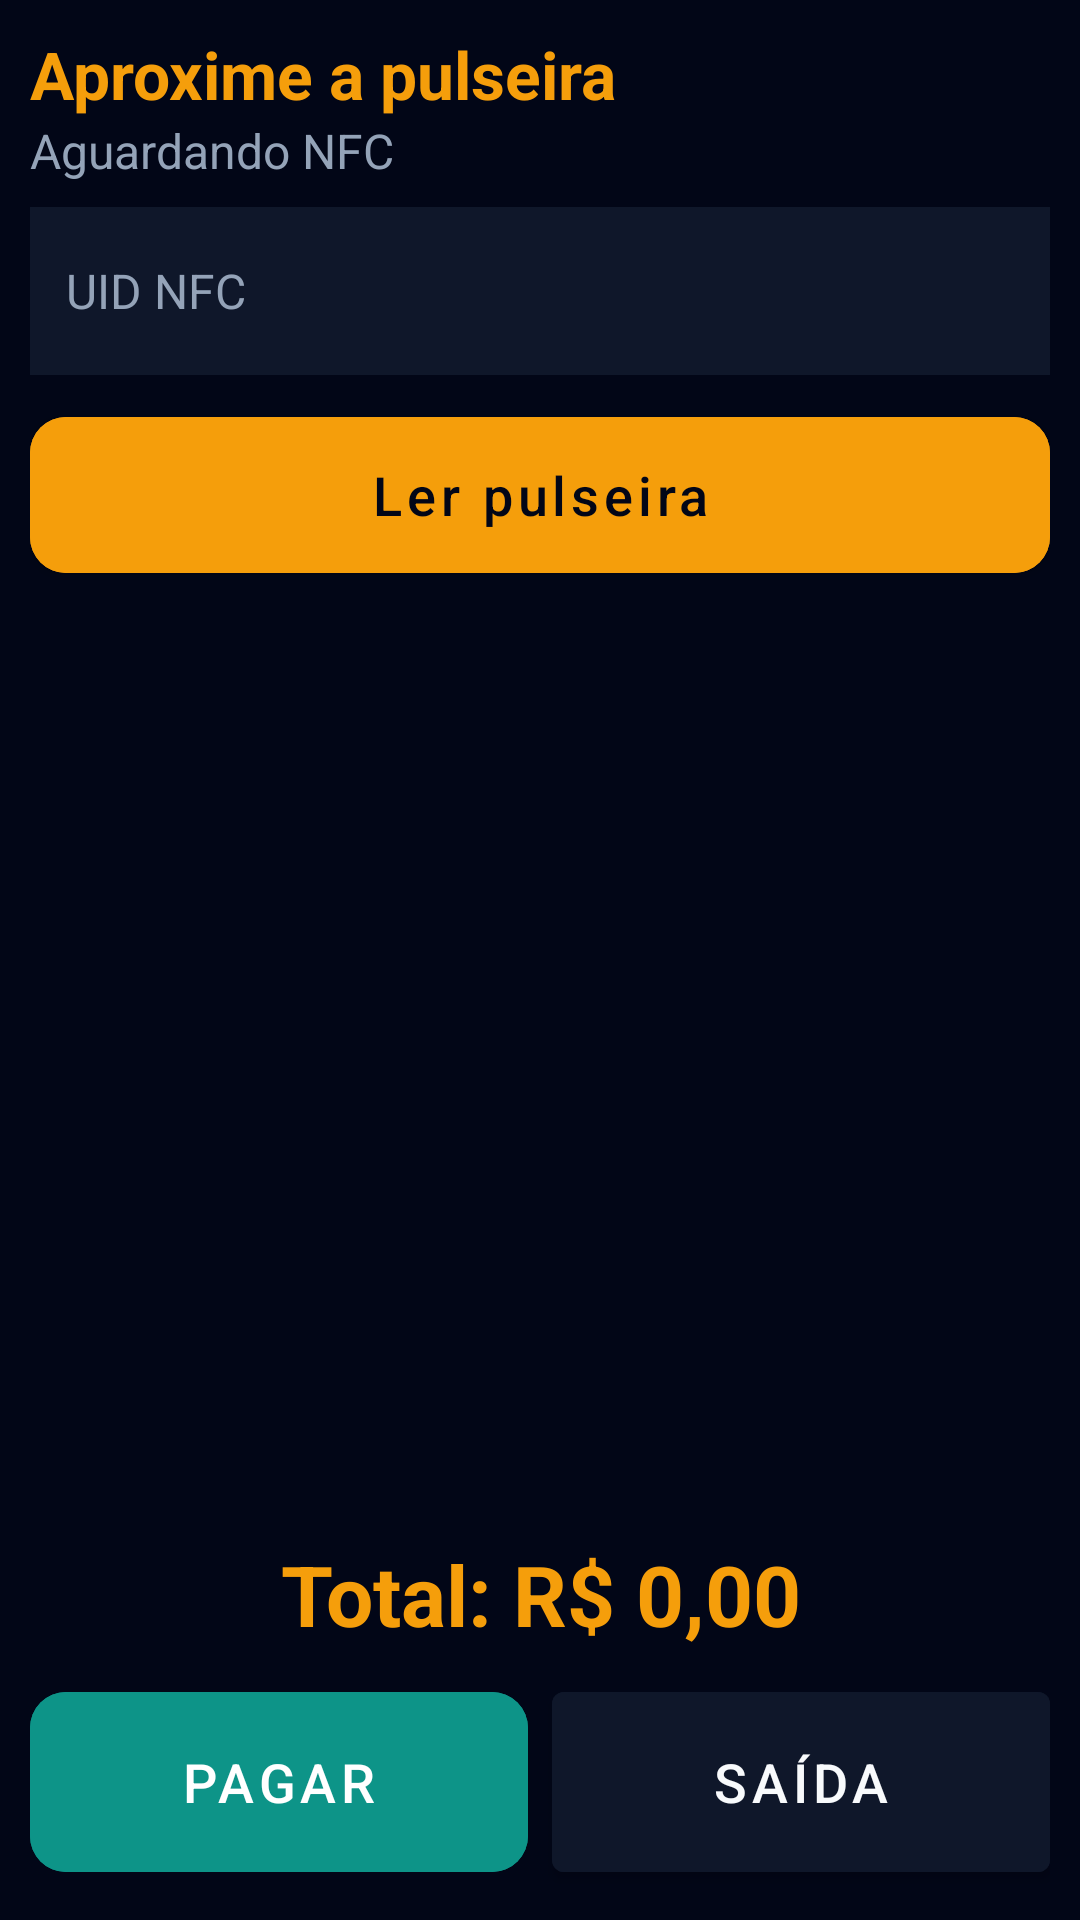

Here is an Android app screen rendered from its layout file. Give the layout XML and the strings, colors and styles it references.
<!-- AndroidManifest.xml: application theme Theme.SistemaPDV -->
<!-- res/layout/activity_pos.xml -->
<?xml version="1.0" encoding="utf-8"?>
<LinearLayout xmlns:android="http://schemas.android.com/apk/res/android"
    android:layout_width="match_parent"
    android:layout_height="match_parent"
    android:orientation="vertical"
    android:background="@color/bg"
    android:padding="10dp">

    <TextView
        android:id="@+id/txtHeader"
        android:layout_width="match_parent"
        android:layout_height="wrap_content"
        android:text="Aproxime a pulseira"
        android:textColor="@color/amber"
        android:textSize="22sp"
        android:textStyle="bold" />

    <TextView
        android:id="@+id/txtComanda"
        android:layout_width="match_parent"
        android:layout_height="wrap_content"
        android:text="Aguardando NFC"
        android:textColor="@color/muted"
        android:textSize="16sp"
        android:layout_marginBottom="8dp" />

    <EditText
        android:id="@+id/inputUid"
        android:layout_width="match_parent"
        android:layout_height="56dp"
        android:hint="UID NFC"
        android:textColor="@color/text"
        android:textColorHint="@color/muted"
        android:background="@color/surface"
        android:padding="12dp"
        android:textSize="16sp" />

    <com.google.android.material.button.MaterialButton
        android:id="@+id/btnTap"
        style="@style/PosButton"
        android:layout_width="match_parent"
        android:layout_height="64dp"
        android:text="Ler pulseira"
        android:layout_marginTop="8dp"
        android:backgroundTint="@color/amber"
        android:textColor="@color/bg" />

    <androidx.recyclerview.widget.RecyclerView
        android:id="@+id/listProducts"
        android:layout_width="match_parent"
        android:layout_height="0dp"
        android:layout_weight="1"
        android:layout_marginTop="8dp" />

    <TextView
        android:id="@+id/txtTotal"
        android:layout_width="match_parent"
        android:layout_height="wrap_content"
        android:text="Total: R$ 0,00"
        android:textColor="@color/amber"
        android:textSize="28sp"
        android:textStyle="bold"
        android:gravity="center"
        android:paddingVertical="8dp" />

    <LinearLayout
        android:layout_width="match_parent"
        android:layout_height="wrap_content"
        android:orientation="horizontal">

        <com.google.android.material.button.MaterialButton
            android:id="@+id/btnPay"
            style="@style/PosButton"
            android:layout_width="0dp"
            android:layout_height="72dp"
            android:layout_weight="1"
            android:text="PAGAR"
            android:backgroundTint="@color/teal"
            android:textColor="@android:color/white"
            android:enabled="false" />

        <com.google.android.material.button.MaterialButton
            android:id="@+id/btnExitMode"
            android:layout_width="0dp"
            android:layout_height="72dp"
            android:layout_weight="1"
            android:layout_marginStart="8dp"
            android:text="Saída"
            android:backgroundTint="@color/surface"
            android:textColor="@color/text"
            android:textSize="18sp" />
    </LinearLayout>
</LinearLayout>
<!-- resources referenced by this layout -->
<resources>
  <color name="amber">#f59e0b</color>
  <color name="bg">#020617</color>
  <color name="muted">#94a3b8</color>
  <color name="surface">#0f172a</color>
  <color name="teal">#0d9488</color>
  <color name="text">#f8fafc</color>
  <style name="PosButton" parent="Widget.MaterialComponents.Button">
          <item name="android:layout_height">64dp</item>
          <item name="android:textAllCaps">false</item>
          <item name="android:textSize">18sp</item>
          <item name="cornerRadius">12dp</item>
      </style>
  <style name="Theme.SistemaPDV" parent="Theme.MaterialComponents.DayNight.NoActionBar">
          <item name="colorPrimary">@color/amber</item>
          <item name="colorPrimaryVariant">@color/amber</item>
          <item name="colorOnPrimary">@color/bg</item>
          <item name="android:statusBarColor">@color/bg</item>
          <item name="android:navigationBarColor">@color/bg</item>
          <item name="android:windowBackground">@color/bg</item>
          <item name="android:textColor">@color/text</item>
      </style>
</resources>
